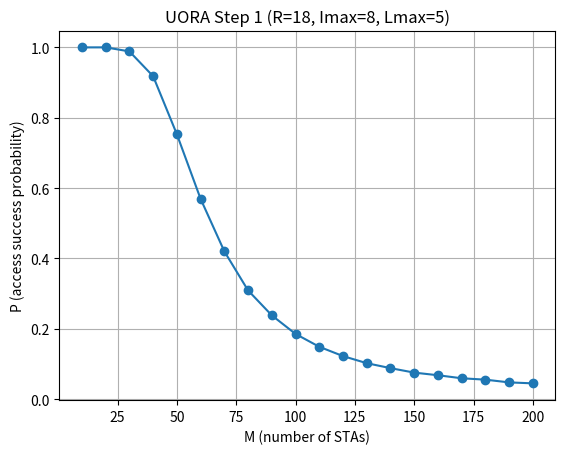

The script that saved this image:
import numpy as np
import matplotlib.pyplot as plt

# ---------- 參數設定 ----------
R = 18          # 每一輪可用的 RA-RU 數量
IMAX = 8        # 最多跑幾輪 (contention slots)
OCW_MIN = 7     # OCW 最小值
OCW_MAX = 31    # OCW 最大值
LMAX = 5        # 最多重傳幾次
NUM_RUNS = 500  # 同一個 M 重複跑幾次取平均 (Monte Carlo)

# ---------- 單次模擬 ----------
def simulate_once(M):
    # 每個 STA 的狀態
    ocw = np.full(M, OCW_MIN)              # 每個 STA 目前的 OCW
    obo = np.random.randint(0, ocw + 1)    # 抽 OBO 號碼牌 (0 ~ OCW)
    tx_count = np.zeros(M, dtype=int)       # 已經傳輸(嘗試)幾次
    success = np.zeros(M, dtype=bool)       # 是否已成功

    # 一輪一輪跑
    for slot in range(IMAX):
        obo = obo - R                       # 所有還沒成功的 STA，OBO 減 R

        # 找出這一輪要傳輸的 STA：OBO<=0、還沒成功、還沒超過重傳上限
        ready = (obo <= 0) & (~success) & (tx_count < LMAX)
        ready_idx = np.where(ready)[0]
        if len(ready_idx) == 0:
            continue

        # 每個 ready 的 STA 隨機挑一個 RU (0 ~ R-1)
        choice = np.random.randint(0, R, size=len(ready_idx))

        # 統計每個 RU 被幾個人選中
        counts = np.bincount(choice, minlength=R)

        for k, sta in enumerate(ready_idx):
            ru = choice[k]
            tx_count[sta] += 1
            if counts[ru] == 1:
                # 只有這個人選這個 RU → 成功
                success[sta] = True
            else:
                # 碰撞 → OCW 加倍、重抽 OBO
                ocw[sta] = min(2 * ocw[sta] + 1, OCW_MAX)
                obo[sta] = np.random.randint(0, ocw[sta] + 1)

    # 回傳這次的接入成功率
    return success.sum() / M

# ---------- 對每個 M 跑多次取平均 ----------
def simulate(M):
    results = [simulate_once(M) for _ in range(NUM_RUNS)]
    return np.mean(results)

# ---------- 主程式 ----------
M_values = list(range(10, 201, 10))   # M 從 10 到 200，每隔 10
P_values = [simulate(M) for M in M_values]

for M, P in zip(M_values, P_values):
    print(f"M={M:3d}  P={P:.3f}")

# ---------- 畫圖 ----------
plt.figure()
plt.plot(M_values, P_values, marker='o')
plt.xlabel("M (number of STAs)")
plt.ylabel("P (access success probability)")
plt.title(f"UORA Step 1 (R={R}, Imax={IMAX}, Lmax={LMAX})")
plt.grid(True)
plt.savefig("step1_result.png", dpi=120)
print("\nSaved figure to step1_result.png")
